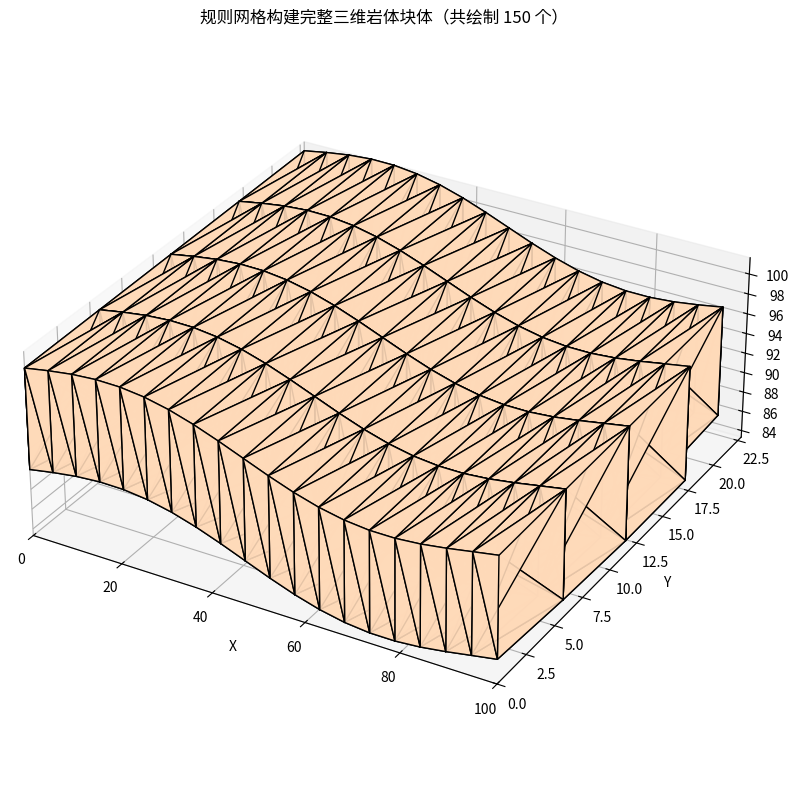

This chart was generated by the following Python code:
import numpy as np
import matplotlib.pyplot as plt
from mpl_toolkits.mplot3d.art3d import Poly3DCollection

def generate_regular_grid(nx=10, ny=8, x_range=(0, 100), y_range=(0, 80)):
    xs = np.linspace(*x_range, nx)
    ys = np.linspace(*y_range, ny)
    xx, yy = np.meshgrid(xs, ys)
    xy = np.column_stack((xx.ravel(), yy.ravel()))
    return xy, nx, ny

def generate_layer_z(x, y, kind='upper'):
    base = 100 - 0.05 * x + 0.03 * y + 2 * np.sin(x / 15)
    if kind == 'lower':
        return base - 10 - 1.5 * np.sin(y / 10)
    return base

def build_regular_prism_blocks(xy, nx, ny):
    """
    将规则网格点转换为三棱柱体块（每个网格单元 → 两个三棱柱）
    """
    x = xy[:, 0].reshape((ny, nx))
    y = xy[:, 1].reshape((ny, nx))
    upper_z = generate_layer_z(x, y, kind='upper')
    lower_z = generate_layer_z(x, y, kind='lower')

    blocks = []

    for i in range(ny - 1):
        for j in range(nx - 1):
            # 网格单元的 4 个角点索引
            p0 = (i, j)
            p1 = (i, j + 1)
            p2 = (i + 1, j)
            p3 = (i + 1, j + 1)

            # 每个点的上层和下层坐标
            A = [x[p0], y[p0], upper_z[p0]]
            B = [x[p1], y[p1], upper_z[p1]]
            C = [x[p3], y[p3], upper_z[p3]]
            D = [x[p2], y[p2], upper_z[p2]]

            A_ = [x[p0], y[p0], lower_z[p0]]
            B_ = [x[p1], y[p1], lower_z[p1]]
            C_ = [x[p3], y[p3], lower_z[p3]]
            D_ = [x[p2], y[p2], lower_z[p2]]

            # 第一个三棱柱：A-B-C, A_-B_-C_
            block1 = [A, B, C, A_, B_, C_]
            # 第二个三棱柱：A-C-D, A_-C_-D_
            block2 = [A, C, D, A_, C_, D_]

            blocks.append(block1)
            blocks.append(block2)

    return blocks

def plot_blocks(blocks, sample_count=50):
    fig = plt.figure(figsize=(12, 8))
    ax = fig.add_subplot(111, projection='3d')
    all_faces = []

    for i, block in enumerate(blocks[:sample_count]):
        A, B, C, A_, B_, C_ = block
        faces = [
            [A, B, C], [A_, B_, C_],
            [A, B, B_], [A, A_, B_],
            [B, C, C_], [B, B_, C_],
            [C, A, A_], [C, C_, A_]
        ]
        all_faces.extend(faces)

    poly = Poly3DCollection(all_faces, facecolor='peachpuff', edgecolor='k', alpha=0.9)
    ax.add_collection3d(poly)

    all_pts = np.vstack([np.array(block) for block in blocks[:sample_count]])
    ax.set_xlim(all_pts[:, 0].min(), all_pts[:, 0].max())
    ax.set_ylim(all_pts[:, 1].min(), all_pts[:, 1].max())
    ax.set_zlim(all_pts[:, 2].min(), all_pts[:, 2].max())
    ax.set_box_aspect([1, 1, 0.4])
    ax.set_xlabel('X')
    ax.set_ylabel('Y')
    ax.set_zlabel('Z')
    ax.set_title(f"规则网格构建完整三维岩体块体（共绘制 {sample_count} 个）")
    plt.tight_layout()
    plt.show()

def main():
    xy, nx, ny = generate_regular_grid(nx=20, ny=15)
    blocks = build_regular_prism_blocks(xy, nx, ny)
    plot_blocks(blocks, sample_count=150)  # 可调整数量

if __name__ == "__main__":
    main()
